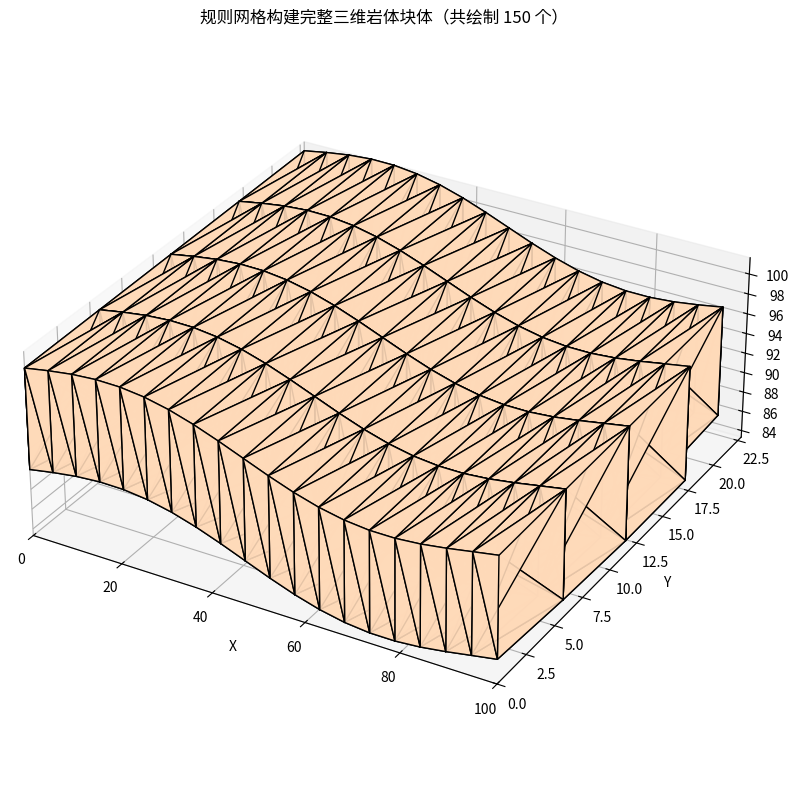

This chart was generated by the following Python code:
import numpy as np
import matplotlib.pyplot as plt
from mpl_toolkits.mplot3d.art3d import Poly3DCollection

def generate_regular_grid(nx=10, ny=8, x_range=(0, 100), y_range=(0, 80)):
    xs = np.linspace(*x_range, nx)
    ys = np.linspace(*y_range, ny)
    xx, yy = np.meshgrid(xs, ys)
    xy = np.column_stack((xx.ravel(), yy.ravel()))
    return xy, nx, ny

def generate_layer_z(x, y, kind='upper'):
    base = 100 - 0.05 * x + 0.03 * y + 2 * np.sin(x / 15)
    if kind == 'lower':
        return base - 10 - 1.5 * np.sin(y / 10)
    return base

def build_regular_prism_blocks(xy, nx, ny):
    """
    将规则网格点转换为三棱柱体块（每个网格单元 → 两个三棱柱）
    """
    x = xy[:, 0].reshape((ny, nx))
    y = xy[:, 1].reshape((ny, nx))
    upper_z = generate_layer_z(x, y, kind='upper')
    lower_z = generate_layer_z(x, y, kind='lower')

    blocks = []

    for i in range(ny - 1):
        for j in range(nx - 1):
            # 网格单元的 4 个角点索引
            p0 = (i, j)
            p1 = (i, j + 1)
            p2 = (i + 1, j)
            p3 = (i + 1, j + 1)

            # 每个点的上层和下层坐标
            A = [x[p0], y[p0], upper_z[p0]]
            B = [x[p1], y[p1], upper_z[p1]]
            C = [x[p3], y[p3], upper_z[p3]]
            D = [x[p2], y[p2], upper_z[p2]]

            A_ = [x[p0], y[p0], lower_z[p0]]
            B_ = [x[p1], y[p1], lower_z[p1]]
            C_ = [x[p3], y[p3], lower_z[p3]]
            D_ = [x[p2], y[p2], lower_z[p2]]

            # 第一个三棱柱：A-B-C, A_-B_-C_
            block1 = [A, B, C, A_, B_, C_]
            # 第二个三棱柱：A-C-D, A_-C_-D_
            block2 = [A, C, D, A_, C_, D_]

            blocks.append(block1)
            blocks.append(block2)

    return blocks

def plot_blocks(blocks, sample_count=50):
    fig = plt.figure(figsize=(12, 8))
    ax = fig.add_subplot(111, projection='3d')
    all_faces = []

    for i, block in enumerate(blocks[:sample_count]):
        A, B, C, A_, B_, C_ = block
        faces = [
            [A, B, C], [A_, B_, C_],
            [A, B, B_], [A, A_, B_],
            [B, C, C_], [B, B_, C_],
            [C, A, A_], [C, C_, A_]
        ]
        all_faces.extend(faces)

    poly = Poly3DCollection(all_faces, facecolor='peachpuff', edgecolor='k', alpha=0.9)
    ax.add_collection3d(poly)

    all_pts = np.vstack([np.array(block) for block in blocks[:sample_count]])
    ax.set_xlim(all_pts[:, 0].min(), all_pts[:, 0].max())
    ax.set_ylim(all_pts[:, 1].min(), all_pts[:, 1].max())
    ax.set_zlim(all_pts[:, 2].min(), all_pts[:, 2].max())
    ax.set_box_aspect([1, 1, 0.4])
    ax.set_xlabel('X')
    ax.set_ylabel('Y')
    ax.set_zlabel('Z')
    ax.set_title(f"规则网格构建完整三维岩体块体（共绘制 {sample_count} 个）")
    plt.tight_layout()
    plt.show()

def main():
    xy, nx, ny = generate_regular_grid(nx=20, ny=15)
    blocks = build_regular_prism_blocks(xy, nx, ny)
    plot_blocks(blocks, sample_count=150)  # 可调整数量

if __name__ == "__main__":
    main()
